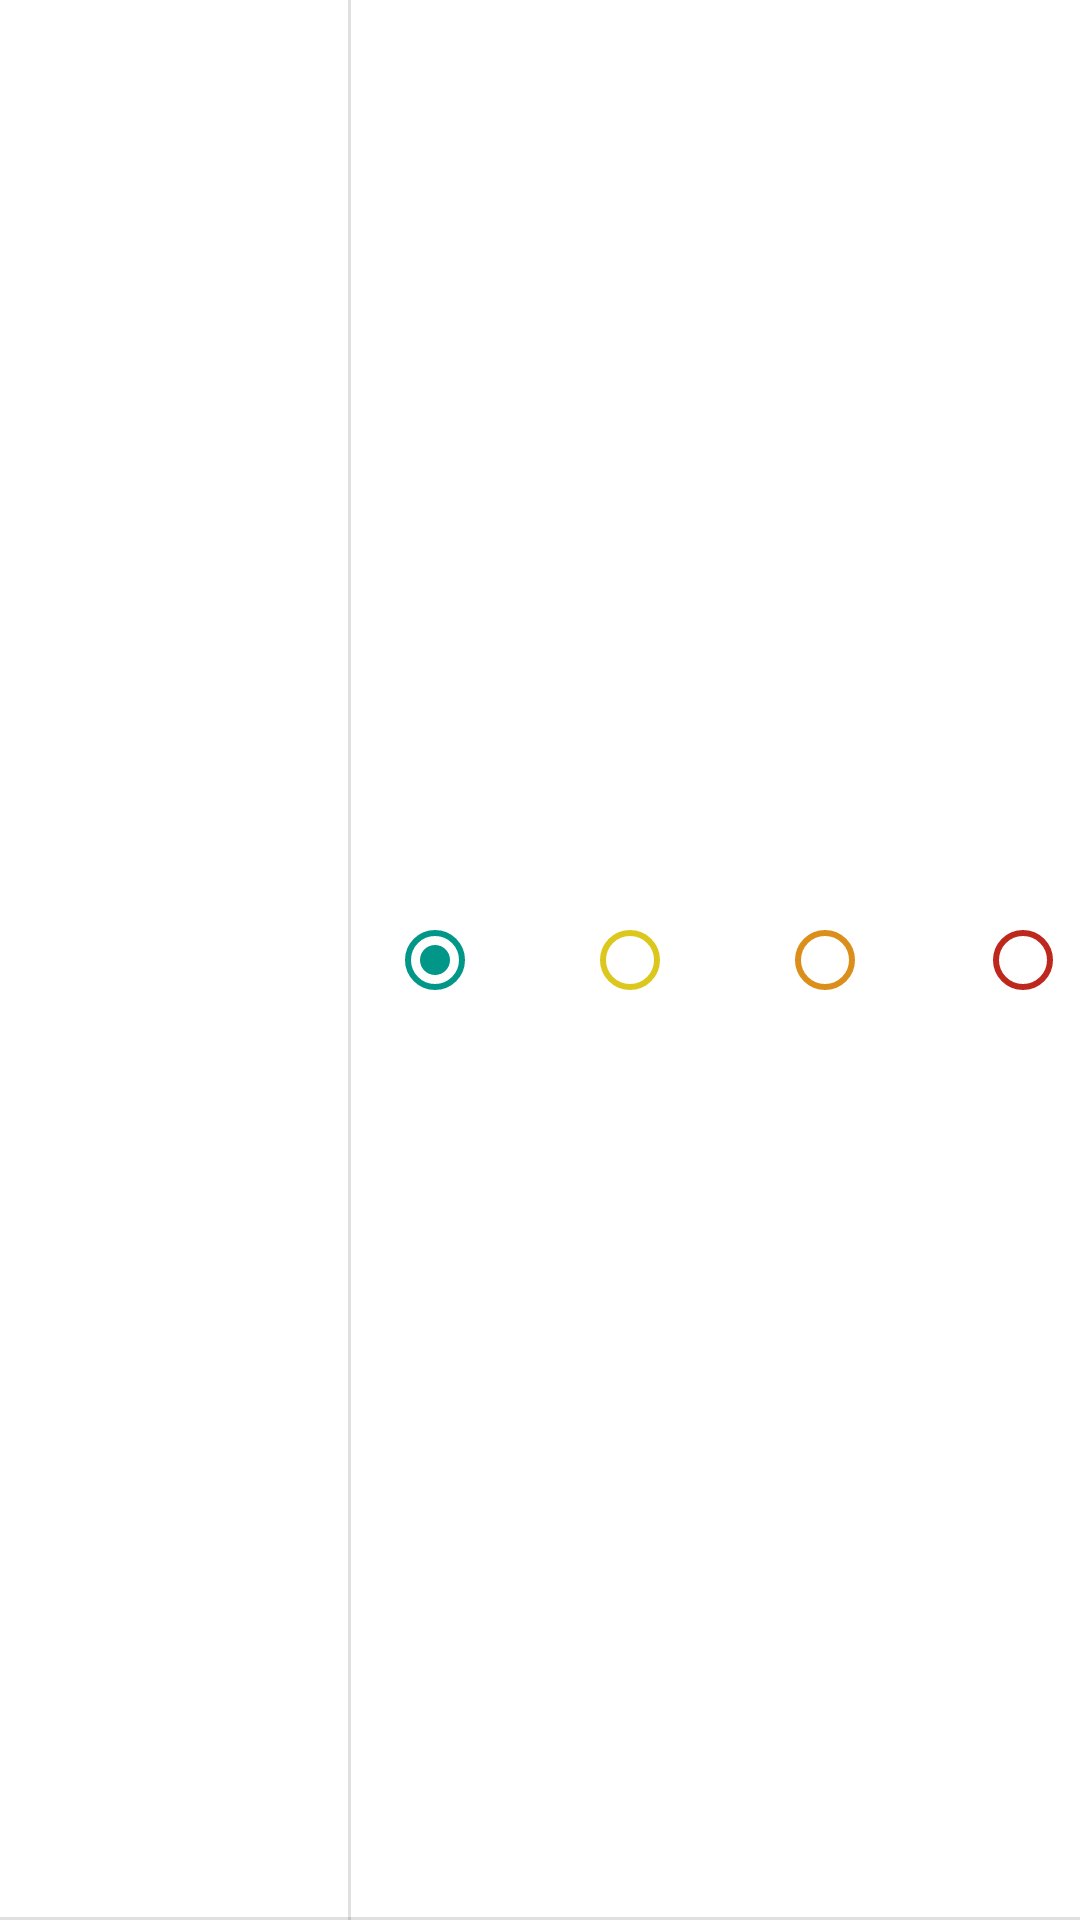

Layout XML and referenced resources for this Android screen:
<!-- AndroidManifest.xml: application theme Theme.CovidApp -->
<!-- res/layout/symptom_record.xml -->
<?xml version="1.0" encoding="utf-8"?>
<androidx.constraintlayout.widget.ConstraintLayout xmlns:android="http://schemas.android.com/apk/res/android"
    xmlns:app="http://schemas.android.com/apk/res-auto"
    xmlns:tools="http://schemas.android.com/tools"
    android:layout_width="match_parent"
    android:layout_height="80dp">

    <TextView
        android:id="@+id/symptomName"
        android:layout_width="124dp"
        android:layout_height="72dp"
        android:layout_marginStart="4dp"
        android:gravity="center"
        android:textAlignment="center"
        android:textColor="#000000"
        app:layout_constraintBottom_toBottomOf="parent"
        app:layout_constraintStart_toStartOf="parent"
        app:layout_constraintTop_toTopOf="parent" />

    <View
        android:id="@+id/divider2"
        android:layout_width="match_parent"
        android:layout_height="1dp"
        android:background="?android:attr/listDivider"
        app:layout_constraintBottom_toBottomOf="parent"
        app:layout_constraintEnd_toEndOf="parent"
        app:layout_constraintHorizontal_bias="0.0"
        app:layout_constraintStart_toStartOf="parent"
        app:layout_constraintTop_toTopOf="parent"
        app:layout_constraintVertical_bias="1.0" />

    <View
        android:id="@+id/divider3"
        android:layout_width="1dp"
        android:layout_height="match_parent"
        android:background="?android:attr/listDivider"
        app:layout_constraintEnd_toEndOf="parent"
        app:layout_constraintHorizontal_bias="0.323"
        app:layout_constraintStart_toStartOf="parent"
        tools:layout_editor_absoluteY="0dp" />

    <RadioGroup
        android:id="@+id/groupBtn"
        android:layout_width="262dp"
        android:layout_height="71dp"
        android:layout_marginStart="12dp"
        android:orientation="horizontal"
        app:layout_constraintBottom_toBottomOf="parent"
        app:layout_constraintEnd_toEndOf="parent"
        app:layout_constraintHorizontal_bias="0.0"
        app:layout_constraintStart_toEndOf="@+id/divider3"
        app:layout_constraintTop_toTopOf="parent">

        <RadioButton
            android:id="@+id/noSymptoms"
            android:layout_width="65dp"
            android:layout_height="61dp"
            android:buttonTint="#009688"
            android:checked="true"
            android:textAlignment="center" />

        <RadioButton
            android:id="@+id/lowSymptoms"
            android:layout_width="65dp"
            android:layout_height="71dp"
            android:buttonTint="#DCC81D" />

        <RadioButton
            android:id="@+id/mediumSymptoms"
            android:layout_width="65dp"
            android:layout_height="match_parent"
            android:layout_weight="1"
            android:buttonTint="#DC8E1A" />

        <RadioButton
            android:id="@+id/highSymptoms"
            android:layout_width="65dp"
            android:layout_height="match_parent"
            android:layout_weight="1"
            android:buttonTint="#BD271C" />
    </RadioGroup>

</androidx.constraintlayout.widget.ConstraintLayout>
<!-- resources referenced by this layout -->
<resources>
  <style name="Theme.CovidApp" parent="Theme.MaterialComponents.DayNight.DarkActionBar">
          
          <item name="colorPrimary">@color/my_kinda_red</item>
          <item name="colorPrimaryVariant">@color/my_kinda_red_variant</item>
          <item name="colorOnPrimary">@color/black</item>
          
          <item name="colorSecondary">@color/my_yellow</item>
          <item name="colorSecondaryVariant">@color/my_yellow_variant</item>
          <item name="colorOnSecondary">@color/black</item>
          
          <item name="android:statusBarColor" tools:targetApi="l">?attr/colorPrimaryVariant</item>
          
      </style>
  <color name="my_kinda_red">#F24333</color>
  <color name="my_kinda_red_variant">#BD1F10</color>
  <color name="black">#FF000000</color>
  <color name="my_yellow">#FEA82F</color>
  <color name="my_yellow_variant">#D3861A</color>
</resources>
